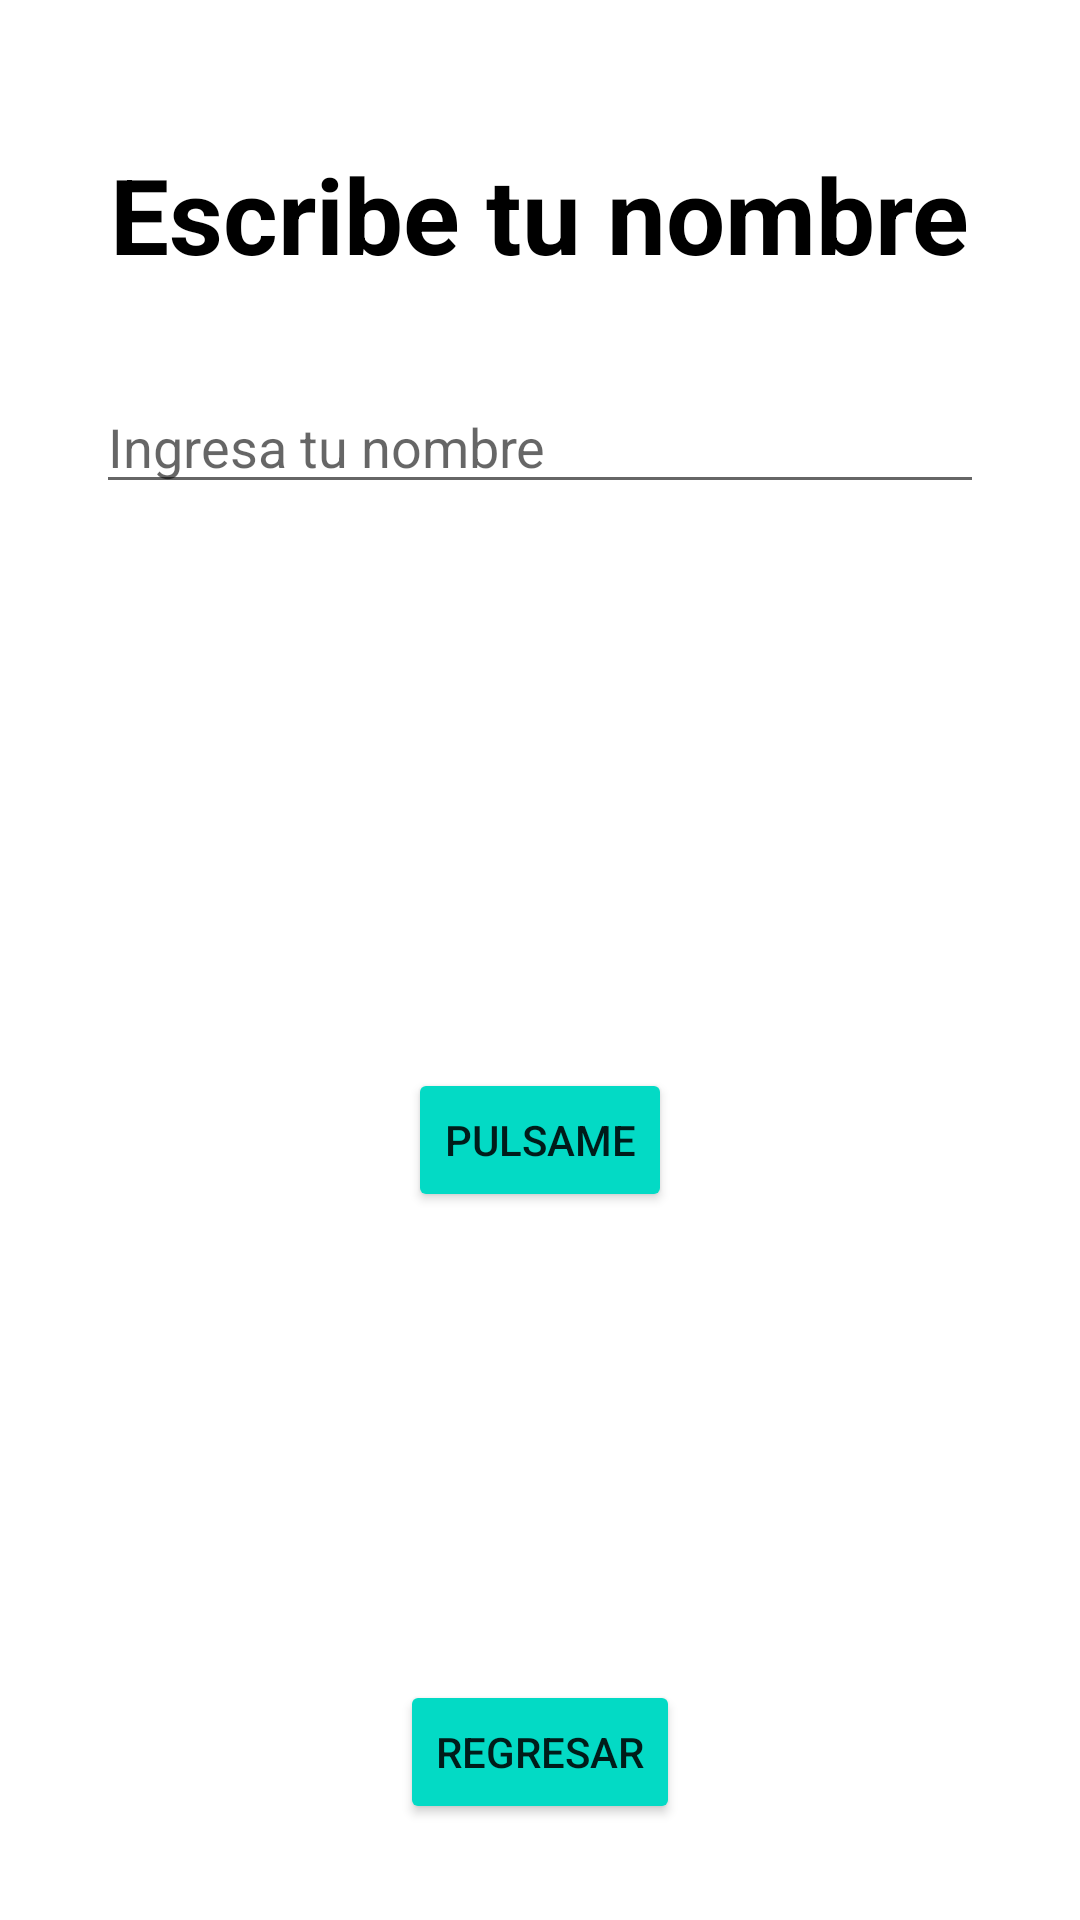

This screen was rendered from an Android layout file. Write that file and the resources it references.
<!-- AndroidManifest.xml: application theme Theme.TemasKotlin904 -->
<!-- res/layout/activity_ejemplo2.xml -->
<?xml version="1.0" encoding="utf-8"?>
<androidx.constraintlayout.widget.ConstraintLayout
    xmlns:android="http://schemas.android.com/apk/res/android"
    xmlns:app="http://schemas.android.com/apk/res-auto"
    xmlns:tools="http://schemas.android.com/tools"
    android:id="@+id/main"
    android:layout_width="match_parent"
    android:layout_height="match_parent"
    tools:context=".app.tema2.Ejemplo2Activity">

    <TextView
        android:id="@+id/tv1"
        android:layout_width="wrap_content"
        android:layout_height="wrap_content"
        android:text="Escribe tu nombre"
        android:textColor="@android:color/black"
        android:textSize="35sp"
        android:textStyle="bold"
        android:layout_marginTop="48dp"
        app:layout_constraintTop_toTopOf="parent"
        app:layout_constraintStart_toStartOf="parent"
        app:layout_constraintEnd_toEndOf="parent" />

    <androidx.appcompat.widget.AppCompatEditText
        android:id="@+id/edtName"
        android:layout_width="0dp"
        android:layout_height="wrap_content"
        android:layout_marginTop="32dp"
        android:layout_marginStart="32dp"
        android:layout_marginEnd="32dp"
        android:hint="Ingresa tu nombre"
        android:inputType="text"
        android:maxLines="1"
        app:layout_constraintTop_toBottomOf="@id/tv1"
        app:layout_constraintStart_toStartOf="parent"
        app:layout_constraintEnd_toEndOf="parent" />

    <androidx.appcompat.widget.AppCompatButton
        android:id="@+id/btnStart"
        android:layout_width="wrap_content"
        android:layout_height="wrap_content"
        android:layout_marginTop="32dp"
        android:text="Pulsame"
        android:backgroundTint="@color/teal_200"
        app:layout_constraintTop_toBottomOf="@id/edtName"
        app:layout_constraintStart_toStartOf="parent"
        app:layout_constraintEnd_toEndOf="parent"
        app:layout_constraintBottom_toTopOf="@id/btnRegresar" />

    <androidx.appcompat.widget.AppCompatButton
        android:id="@+id/btnRegresar"
        android:layout_width="wrap_content"
        android:layout_height="wrap_content"
        android:layout_marginBottom="32dp"
        android:text="Regresar"
        android:backgroundTint="@color/teal_200"
        app:layout_constraintBottom_toBottomOf="parent"
        app:layout_constraintStart_toStartOf="parent"
        app:layout_constraintEnd_toEndOf="parent" />

</androidx.constraintlayout.widget.ConstraintLayout>
<!-- resources referenced by this layout -->
<resources>
  <style name="Theme.TemasKotlin904" parent="Theme.MaterialComponents.DayNight.DarkActionBar">
          
          <item name="colorPrimary">@color/purple_500</item>
          <item name="colorPrimaryVariant">@color/purple_700</item>
          <item name="colorOnPrimary">@color/white</item>
          
          <item name="colorSecondary">@color/teal_200</item>
          <item name="colorSecondaryVariant">@color/teal_700</item>
          <item name="colorOnSecondary">@color/black</item>
          
          <item name="android:statusBarColor">?attr/colorPrimaryVariant</item>
          
      </style>
  <!-- not gathered from this repository: default colours our renderer supplied (Android Studio template values) -->
  <color name="purple_500">#FF6200EE</color>
  <color name="purple_700">#FF3700B3</color>
  <color name="teal_200">#FF03DAC5</color>
  <color name="teal_700">#FF018786</color>
  <color name="black">#FF000000</color>
  <color name="white">#FFFFFFFF</color>
</resources>
